Image classification data set "dataset" (marian4cost/VIPER on GitHub). Class labels (2): antiga, Mercosul plate.

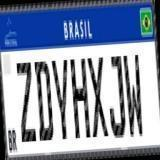
Label: Mercosul plate

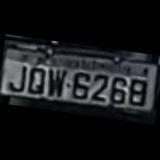
Label: antiga

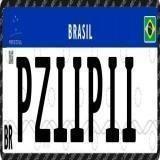
Label: Mercosul plate

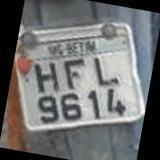
Label: antiga

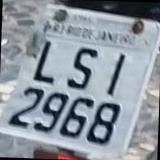
Label: antiga

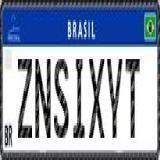
Label: Mercosul plate
